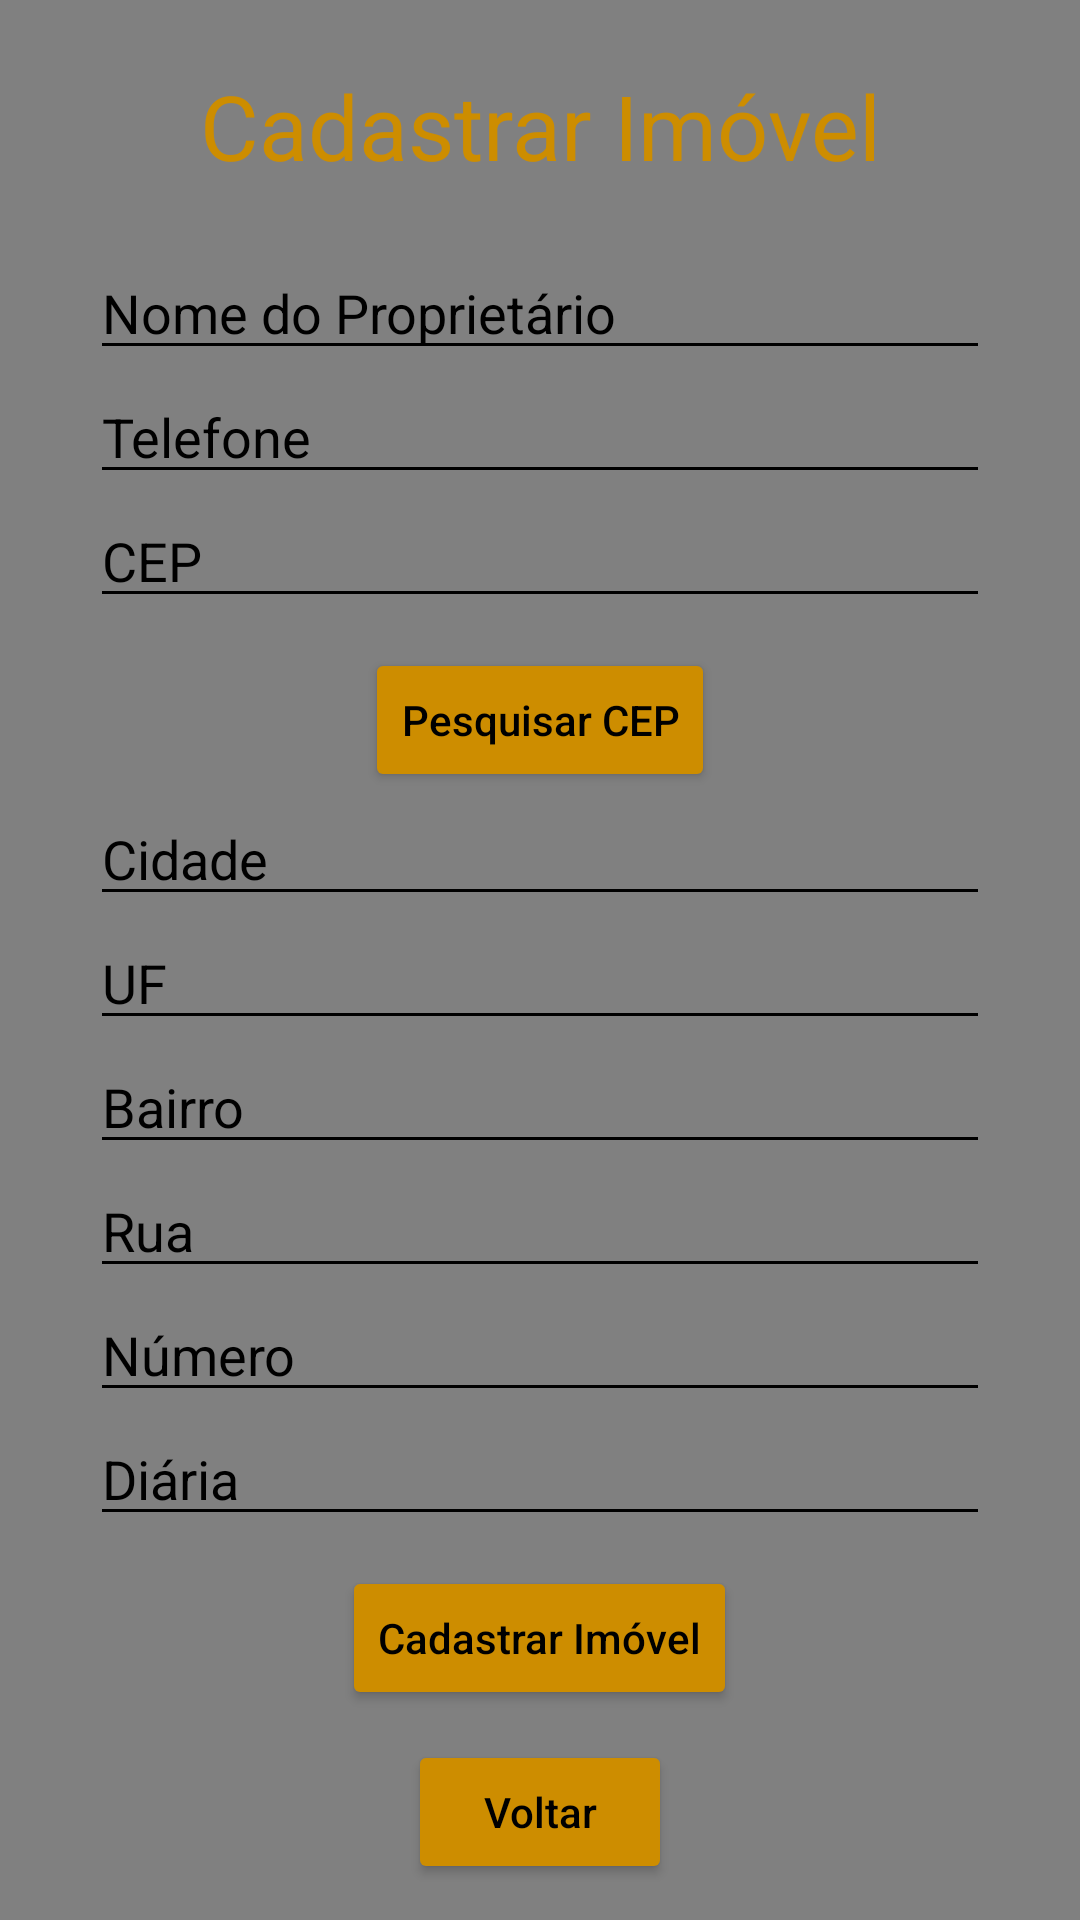

Write the Android layout XML for this screen, with the resource values it uses.
<!-- AndroidManifest.xml: activity theme Theme.PROVA2B -->
<!-- res/layout/activity_cadastrar.xml -->
<?xml version="1.0" encoding="utf-8"?>
<LinearLayout xmlns:android="http://schemas.android.com/apk/res/android"
    android:layout_width="match_parent"
    android:layout_height="match_parent"
    xmlns:tools="http://schemas.android.com/tools"
    android:orientation="vertical"
    android:gravity="center"
    tools:context=".CadastrarActivity"
    android:background="@color/cinza">

    <TextView
        android:id="@+id/txt_login"
        android:layout_width="300dp"
        android:layout_height="wrap_content"
        android:text="Cadastrar Imóvel"
        android:textSize="30sp"
        android:textColor="@color/amarelo"
        android:textAlignment="center"
        android:layout_marginBottom="20dp"
        android:layout_marginTop="10dp"/>

    <EditText
        android:id="@+id/edt_nomeprop"
        android:layout_width="300dp"
        android:layout_height="wrap_content"
        android:hint="Nome do Proprietário"
        android:backgroundTint="@color/black"
        android:textColorHint="@color/black"/>

    <EditText
        android:id="@+id/edt_telefone"
        android:layout_width="300dp"
        android:layout_height="wrap_content"
        android:hint="Telefone"
        android:inputType="phone"
        android:backgroundTint="@color/black"
        android:textColorHint="@color/black"/>

    <EditText
        android:id="@+id/edt_cep"
        android:layout_width="300dp"
        android:layout_height="wrap_content"
        android:hint="CEP"
        android:inputType="number"
        android:backgroundTint="@color/black"
        android:textColorHint="@color/black"/>

    <Button
        android:id="@+id/btn_pesquisarcep"
        android:layout_width="wrap_content"
        android:layout_height="wrap_content"
        android:layout_marginTop="10dp"
        android:hint="Pesquisar CEP"
        android:backgroundTint="@color/amarelo"
        android:textColorHint="@color/black"/>

    <EditText
        android:id="@+id/edt_cidade"
        android:layout_width="300dp"
        android:layout_height="wrap_content"
        android:hint="Cidade"
        android:backgroundTint="@color/black"
        android:textColorHint="@color/black"/>

    <EditText
        android:id="@+id/edt_uf"
        android:layout_width="300dp"
        android:layout_height="wrap_content"
        android:hint="UF"
        android:backgroundTint="@color/black"
        android:textColorHint="@color/black"/>

    <EditText
        android:id="@+id/edt_bairro"
        android:layout_width="300dp"
        android:layout_height="wrap_content"
        android:hint="Bairro"
        android:backgroundTint="@color/black"
        android:textColorHint="@color/black"/>

    <EditText
        android:id="@+id/edt_rua"
        android:layout_width="300dp"
        android:layout_height="wrap_content"
        android:hint="Rua"
        android:backgroundTint="@color/black"
        android:textColorHint="@color/black"/>

    <EditText
        android:id="@+id/edt_numero"
        android:layout_width="300dp"
        android:layout_height="wrap_content"
        android:hint="Número"
        android:backgroundTint="@color/black"
        android:textColorHint="@color/black"/>

    <EditText
        android:id="@+id/edt_diaria"
        android:layout_width="300dp"
        android:layout_height="wrap_content"
        android:hint="Diária"
        android:backgroundTint="@color/black"
        android:textColorHint="@color/black"/>

    <Button
        android:id="@+id/btn_cadastrar"
        android:layout_width="wrap_content"
        android:layout_height="wrap_content"
        android:layout_marginTop="10dp"
        android:hint="Cadastrar Imóvel"
        android:backgroundTint="@color/amarelo"
        android:textColorHint="@color/black"/>

    <Button
        android:id="@+id/btn_voltar"
        android:layout_width="wrap_content"
        android:layout_height="wrap_content"
        android:layout_marginTop="10dp"
        android:hint="Voltar"
        android:backgroundTint="@color/amarelo"
        android:textColorHint="@color/black"/>

</LinearLayout>
<!-- resources referenced by this layout -->
<resources>
  <color name="amarelo">#CD8D00</color>
  <color name="black">#FF000000</color>
  <color name="cinza">#808080</color>
  <style name="Theme.PROVA2B" parent="Theme.MaterialComponents.DayNight.DarkActionBar">
          
          <item name="colorPrimary">@color/purple_500</item>
          <item name="colorPrimaryVariant">@color/purple_700</item>
          <item name="colorOnPrimary">@color/white</item>
          
          <item name="colorSecondary">@color/teal_200</item>
          <item name="colorSecondaryVariant">@color/teal_700</item>
          <item name="colorOnSecondary">@color/black</item>
          
          <item name="android:statusBarColor">?attr/colorPrimaryVariant</item>
          
      </style>
  <color name="purple_500">#FF6200EE</color>
  <color name="purple_700">#FF3700B3</color>
  <color name="white">#FFFFFFFF</color>
  <color name="teal_200">#FF03DAC5</color>
  <color name="teal_700">#FF018786</color>
</resources>
